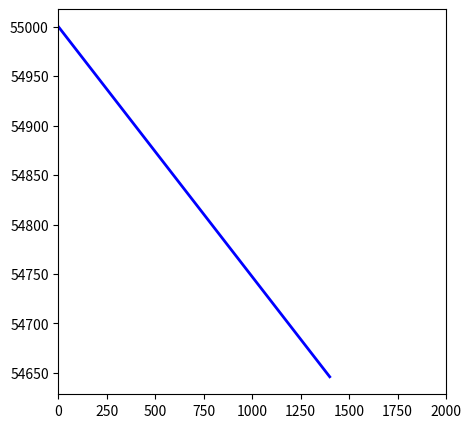

This chart was generated by the following Python code:
#!/usr/bin/env python3
# -*- coding: utf-8 -*-
"""
Created on Thu Jul 14 19:34:09 2022

@author: akimlavrinenko
"""
import numpy as np
import matplotlib.pyplot as plt
import pylab
#0.7 um particles

t0 = 0
t1 = 1.4e3
cc = np.asarray((234,408,318,965,4169))

C0 = np.log(55000)/np.log(55000)
Ct = np.log(55000-354)/np.log(55000)

for c in cc:
    gamma = ((np.log(55000) - np.log(55000-c)) / t1)
    print(gamma, 1/gamma)

Cgamma = C0*np.exp(gamma*2000)

kim05 = [0,1,2000,0.85]
kim05 = np.reshape(kim05,(2,2))

# plt.plot()
# plt.plot()
# plt.ylim(0,1)
# plt.xlim(0,2000)

fig = plt.figure(figsize=(5, 5))
ax = fig.add_subplot()
N0 = 55000
Nt = 55000-354
# ax.plot((t0,1400),(C0,Ct,), color='blue', lw=2)
# ax.plot((t0,2000),(C0,Cgamma,), 'b--', lw=2)
# ax.plot(kim05[:,0],kim05[:,1], color='red', lw=2)
ax.plot((t0,1400),(N0,Nt,), color='blue', lw=2)
# ax.set_yscale('log')
ax.set_xlim(0,2000)
# ax.set_ylim(0, 55500)
plt.show()

# ax.plot((t0,t1),(np.log(55000),np.log(55000-354)), color='blue', lw=2)
# # ax.plot(kim05[:,0],kim05[:,1], color='red', lw=2)
# ax.set_yscale('log')
# ax.set_xlim(0,2000)
# # ax.set_ylim(0.3, 1.1)
# plt.show()
dp = [259, 444, 354, 989, 4189]
# Diameter01 =  259
# Diameter05 = 444
# Diameter07 = 354
# Diameter13 =  989
# Diameter25 =  4189
t = 1412.7545005398442
for p in dp:
    print(p/55000 * 1/t)


